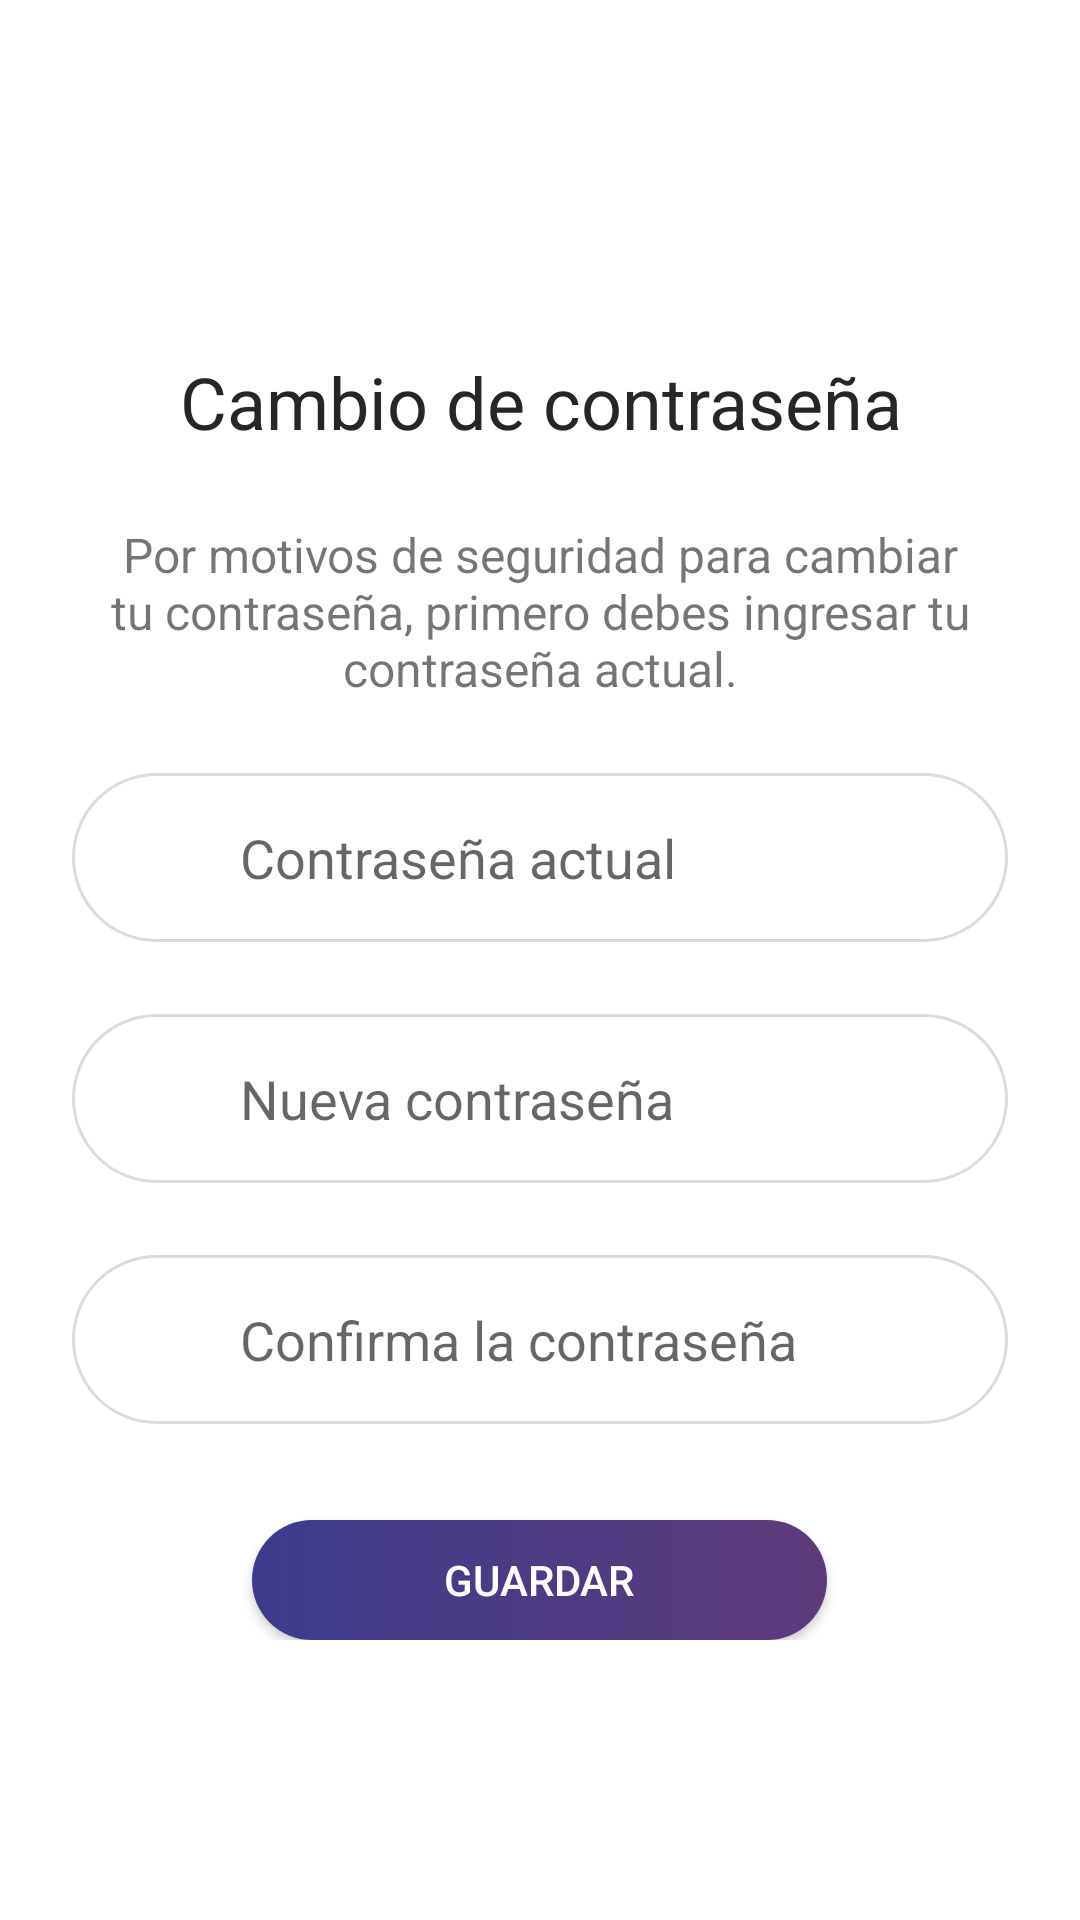

The Android layout XML behind this screen, and the referenced resources:
<!-- AndroidManifest.xml: application theme Theme.Main -->
<!-- res/layout/activity_update_password.xml -->
<?xml version="1.0" encoding="utf-8"?>

<androidx.constraintlayout.widget.ConstraintLayout xmlns:android="http://schemas.android.com/apk/res/android"
    xmlns:app="http://schemas.android.com/apk/res-auto"
    xmlns:tools="http://schemas.android.com/tools"
    android:layout_width="match_parent"
    android:layout_height="match_parent"
    tools:context=".activities.UpdatePasswordActivity">

    <LinearLayout
        android:layout_width="match_parent"
        android:layout_height="wrap_content"
        android:orientation="vertical"
        app:layout_constraintBottom_toBottomOf="parent"
        app:layout_constraintEnd_toEndOf="parent"
        app:layout_constraintStart_toStartOf="parent"
        app:layout_constraintTop_toTopOf="parent">

        <TextView
            android:id="@+id/textView7"
            android:layout_width="match_parent"
            android:textSize="24sp"
            android:layout_height="wrap_content"
            android:layout_marginLeft="24dp"
            android:layout_marginTop="24dp"
            android:gravity="center"
            android:textColor="@color/black_500"
            android:layout_marginRight="24dp"
            android:text="@string/title_update_password" />

        <TextView
            android:id="@+id/textView8"
            android:layout_width="match_parent"
            android:textSize="16sp"
            android:gravity="center"
            android:layout_height="wrap_content"
            android:layout_marginLeft="24dp"
            android:layout_marginTop="24dp"
            android:layout_marginRight="24dp"
            android:text="@string/subtitle_update_password" />

        <EditText
            android:id="@+id/currentPasswordEditText"
            android:layout_width="match_parent"
            android:layout_height="wrap_content"
            android:layout_marginLeft="24dp"
            android:layout_marginTop="24dp"
            android:layout_marginRight="24dp"
            android:autofillHints="@string/current_password"
            android:background="@drawable/ic_field"
            android:drawableStart="@drawable/ic_lock"
            android:drawablePadding="16dp"
            android:ems="10"
            android:hint="@string/current_password"
            android:inputType="textPassword"
            android:maxLength="16"
            android:padding="16dp" />

        <EditText
            android:id="@+id/newPasswordEditText"
            android:layout_width="match_parent"
            android:layout_height="wrap_content"
            android:layout_marginLeft="24dp"
            android:layout_marginTop="24dp"
            android:layout_marginRight="24dp"
            android:autofillHints="@string/new_password"
            android:background="@drawable/ic_field"
            android:drawableStart="@drawable/ic_lock"
            android:drawablePadding="16dp"
            android:ems="10"
            android:hint="@string/new_password"
            android:inputType="textPassword"
            android:maxLength="16"
            android:padding="16dp" />

        <EditText
            android:id="@+id/repeatPasswordEditText"
            android:layout_width="match_parent"
            android:layout_height="wrap_content"
            android:layout_marginLeft="24dp"
            android:layout_marginTop="24dp"
            android:layout_marginRight="24dp"
            android:autofillHints="@string/repeat_password"
            android:background="@drawable/ic_field"
            android:drawableStart="@drawable/ic_lock"
            android:drawablePadding="16dp"
            android:ems="10"
            android:hint="@string/repeat_password"
            android:inputType="textPassword"
            android:maxLength="16"
            android:padding="16dp" />

        <androidx.appcompat.widget.AppCompatButton
            android:id="@+id/changePasswordAppCompatButton"
            android:layout_width="wrap_content"
            android:layout_height="40dp"
            android:layout_marginTop="32dp"
            android:background="@drawable/ic_buttom"
            android:paddingLeft="64dp"
            android:paddingRight="64dp"
            android:layout_gravity="center"
            android:text="@string/update_profile"
            android:textColor="@color/white" />
    </LinearLayout>
</androidx.constraintlayout.widget.ConstraintLayout>
<!-- resources referenced by this layout -->
<resources>
  <color name="black_500">#262626</color>
  <color name="white">#FFFFFFFF</color>
  <!-- drawable ic_buttom (drawable) -->
  <?xml version="1.0" encoding="utf-8"?>
  
  <shape xmlns:android="http://schemas.android.com/apk/res/android" android:shape="rectangle">
      <gradient
          android:startColor="#3D3B8E"
          android:endColor="#5D3B7A"/>
  
      <corners android:radius= "50dp" />
  
  </shape>
  <!-- drawable ic_field (drawable) -->
  <?xml version="1.0" encoding="utf-8"?>
  
  <shape xmlns:android="http://schemas.android.com/apk/res/android" android:shape="rectangle">
      <stroke
          android:width="1dip"
          android:color="#d4dce4" />
  
      <corners android:radius= "50dp" />
  
      <solid
          android:color="#fff"/>
  
  </shape>
  <!-- drawable ic_lock (drawable) -->
  <vector xmlns:android="http://schemas.android.com/apk/res/android"
      android:width="24dp"
      android:height="24dp"
      android:viewportWidth="512"
      android:viewportHeight="512">
    <path
        android:fillColor="#fff"
        android:pathData="M437.333,192h-32v-42.667C405.333,66.99 338.344,0 256,0S106.667,66.99 106.667,149.333V192h-32C68.771,192 64,196.771 64,202.667v266.667C64,492.865 83.135,512 106.667,512h298.667C428.865,512 448,492.865 448,469.333V202.667C448,196.771 443.229,192 437.333,192zM287.938,414.823c0.333,3.01 -0.635,6.031 -2.656,8.292c-2.021,2.26 -4.917,3.552 -7.948,3.552h-42.667c-3.031,0 -5.927,-1.292 -7.948,-3.552c-2.021,-2.26 -2.99,-5.281 -2.656,-8.292l6.729,-60.51c-10.927,-7.948 -17.458,-20.521 -17.458,-34.313c0,-23.531 19.135,-42.667 42.667,-42.667s42.667,19.135 42.667,42.667c0,13.792 -6.531,26.365 -17.458,34.313L287.938,414.823zM341.333,192H170.667v-42.667C170.667,102.281 208.948,64 256,64s85.333,38.281 85.333,85.333V192z"/>
  </vector>
  <string name="current_password">Contraseña actual</string>
  <string name="new_password">Nueva contraseña</string>
  <string name="repeat_password">Confirma la contraseña</string>
  <string name="subtitle_update_password">Por motivos de seguridad para cambiar tu contraseña, primero debes ingresar tu contraseña actual.</string>
  <string name="title_update_password">Cambio de contraseña</string>
  <string name="update_profile">Guardar</string>
  <style name="Theme.Main" parent="Theme.MaterialComponents.DayNight.NoActionBar">
          
          <item name="colorPrimary">@color/purple_500</item>
          <item name="colorPrimaryVariant">#002f73</item>
          <item name="colorOnPrimary">@color/white</item>
          
          <item name="colorSecondary">@color/teal_200</item>
          <item name="colorSecondaryVariant">@color/teal_700</item>
          <item name="colorOnSecondary">@color/black</item>
          
          <item name="android:statusBarColor" tools:targetApi="l">?colorPrimaryVariant</item>
          
      </style>
  <color name="purple_500">#FF6200EE</color>
  <color name="teal_200">#FF03DAC5</color>
  <color name="teal_700">#FF018786</color>
  <color name="black">#FF000000</color>
</resources>
